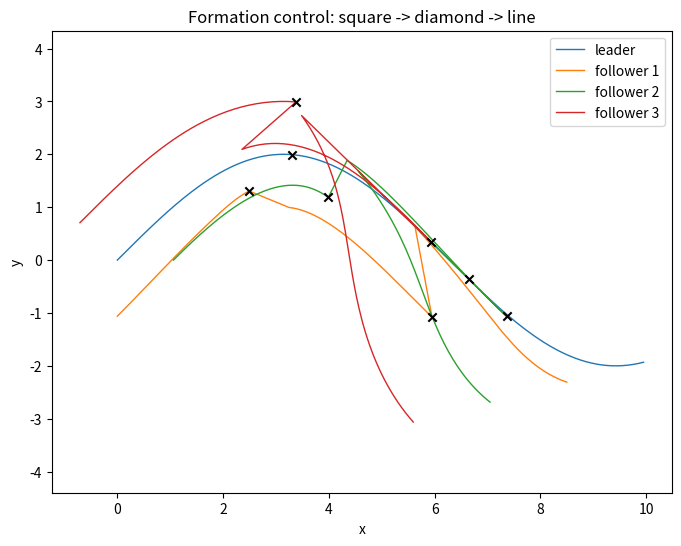

The matplotlib source for this figure:
#!/usr/bin/env python3
"""
Day 3 build-tiny: formation control, standalone (no ROS, no Gazebo).

A "leader" follows a sine-wave path. Three "follower" robots hold a
rotating formation around the leader -- rotating because the formation
must track the leader's HEADING, not just its position (you derived
this by hand: goal = center + R(theta) @ offset). Partway through the
run, the formation shape switches (square -> diamond -> line) to watch
a live transition.

Run:
    python3 formation_control.py
"""
import numpy as np
import matplotlib.pyplot as plt


N_STEPS = 200
DT = 0.05          # time step, seconds
LEADER_SPEED = 1.0  # leader's forward speed, world units/sec

# Formation offsets, same shapes as the plan. Index 0 is always the
# leader itself (offset (0,0) -- it doesn't offset from itself).
FORMATIONS = {
    'square': [(0.0, 0.0), (-0.75, -0.75), (0.75, -0.75), (0.0, 1.0)],
    'diamond': [(0.0, 0.0), (0.0, -1.0), (1.0, 0.0), (-1.0, 0.0)],
    'line': [(0.0, 0.0), (-1.5, 0.0), (-3.0, 0.0), (-4.5, 0.0)],
}


def rotation_matrix(theta: float) -> np.ndarray:
    """
    Return the 2x2 rotation matrix for angle theta (radians).

    TODO(you): you already computed this by hand for theta=90 degrees.
    Generalize it:
        R(theta) = [[cos(theta), -sin(theta)],
                    [sin(theta),  cos(theta)]]
    np.cos / np.sin take radians, not degrees -- careful if you test
    against your hand computation, which used 90 degrees = pi/2 radians.
    """
    return np.array([
        [np.cos(theta),-np.sin(theta)],
        [np.sin(theta),np.cos(theta)]
        ])

def leader_path(t: float):
    """
    Return (position, heading) of the leader at time t.

    Position: a sine wave -- moves along x at LEADER_SPEED, while y
    oscillates as a sine function of x. Something like:
        x = LEADER_SPEED * t
        y = 2.0 * sin(0.5 * x)

    Heading: the direction the leader is actually FACING, which for a
    path is the direction of its VELOCITY vector, not just "wherever
    it happens to be." That means you need the derivative of the path.

    TODO(you):
      1. Compute x, y from t using the formulas above.
      2. Compute the leader's velocity (dx/dt, dy/dt) analytically --
         dx/dt is just LEADER_SPEED (constant). dy/dt needs the chain
         rule on y = 2*sin(0.5*x): dy/dt = 2*cos(0.5*x)*0.5*(dx/dt).
      3. heading = atan2(dy/dt, dx/dt) -- np.arctan2(vy, vx) gives you
         the angle of the velocity vector, which IS the heading (a
         robot facing its direction of travel).
      4. Return (np.array([x, y]), heading).
    """
    x = LEADER_SPEED * t
    y = 2.0 * np.sin(0.5 * x)

    dx_dt = LEADER_SPEED
    dy_dt = 2.0 * np.cos(0.5 * x) * 0.5 * dx_dt

    heading = np.arctan2(dy_dt,dx_dt)

    return np.array([x,y]),heading

def formation_goals(center: np.ndarray, heading: float, offsets: list) -> np.ndarray:
    """
    Given the formation center, the heading to rotate by, and a list
    of (x, y) offsets, return the actual world-frame goal position for
    every robot.

    TODO(you): this is EXACTLY the hand computation you just did,
    generalized to N robots and vectorized. For each offset in
    `offsets`:
        goal_i = center + R(heading) @ offset_i
    You can do this with a python loop (totally fine), or vectorize by
    stacking offsets into an (N,2) array and doing
    (R(heading) @ offsets.T).T + center -- try the loop first if the
    vectorized version isn't obvious, get it working, THEN vectorize
    if you want the practice.
    """
    R = rotation_matrix(heading)

    goals = []

    for offset in offsets:
        offset = np.array(offset)
        goal = center + R @ offset
        goals.append(goal)

    return np.array(goals)

def run_formation(n_steps: int, dt: float) -> np.ndarray:
    """
    Simulate the whole run and return the full trajectory history for
    all 4 robots (leader + 3 followers).

    TODO(you):
      1. history = []
      2. For each step i in range(n_steps):
           - t = i * dt
           - center, heading = leader_path(t)
           - pick which formation shape is active (see below)
           - goals = formation_goals(center, heading, FORMATIONS[shape])
           - append goals to history
             (goals[0] IS the leader's own position -- since its
             offset is (0,0), formation_goals already handles it
             correctly without special-casing the leader anywhere)
      3. Return np.array(history) -- shape (n_steps, 4, 2)

      Formation switching: divide n_steps into three equal chunks --
      first third 'square', middle third 'diamond', last third 'line'.
      (i / n_steps) < 1/3 -> square, < 2/3 -> diamond, else line is one
      way to write that check.

      Note: this version SNAPS instantly between shapes at each
      boundary (no smoothing) -- that's fine for build-tiny. Smoothly
      blending between formations is a nice optional extension once
      the basic version works, not required.
    """
    history = []

    for i in range(n_steps):
        t = i*dt
        center,heading = leader_path(t)

        fraction = i / n_steps

        if fraction < 1/3:
            shape = "square"
        elif fraction < 2/3:
            shape = "diamond"
        else:
            shape = "line"

        goals = formation_goals(
            center,
            heading,
            FORMATIONS[shape]
        )

        history.append(goals)

    return np.array(history)


def plot_formation_run(history: np.ndarray):
    """
    Plot the leader's path and all 3 followers' paths, provided for
    you. history shape: (n_steps, 4, 2).
    """
    labels = ['leader', 'follower 1', 'follower 2', 'follower 3']
    plt.figure(figsize=(8, 6))
    for i in range(history.shape[1]):
        plt.plot(history[:, i, 0], history[:, i, 1], label=labels[i], linewidth=1)
    # Mark the formation-switch boundaries for visual reference
    n = history.shape[0]
    for frac in (1 / 3, 2 / 3):
        idx = int(n * frac)
        plt.scatter(history[idx, :, 0], history[idx, :, 1], marker='x', color='black', zorder=5)
    plt.title('Formation control: square -> diamond -> line')
    plt.xlabel('x')
    plt.ylabel('y')
    plt.legend()
    plt.axis('equal')
    plt.savefig('formation_run.png')
    plt.close()
    print('Saved formation_run.png')


def main():
    history = run_formation(N_STEPS, DT)
    plot_formation_run(history)


if __name__ == '__main__':
    main()
